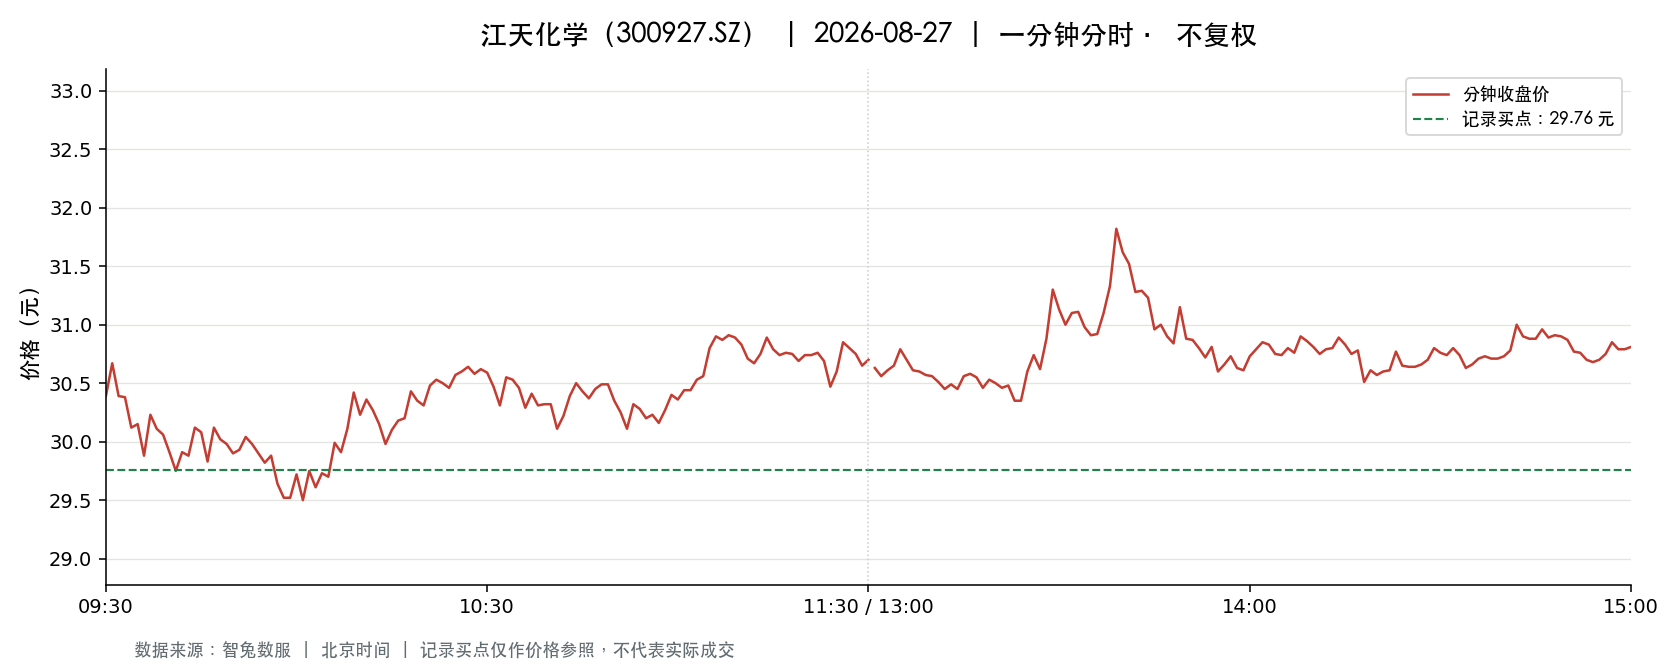

The data file committed next to this chart (first rows):
t, o, h, l, c, v, a, pc, sf
2026-08-27 09:30:00, 30.39, 30.39, 30.39, 30.39, 3053, 9278067, 31.39, 0.0
2026-08-27 09:31:00, 30.5, 31.28, 30.5, 30.67, 10519, 32321211, 30.39, 0.0
2026-08-27 09:32:00, 30.41, 30.7, 30.31, 30.39, 7109, 21642929, 30.67, 0.0
2026-08-27 09:33:00, 30.36, 30.38, 30.03, 30.38, 7652, 23093043, 30.39, 0.0
2026-08-27 09:34:00, 30.39, 30.6, 30.11, 30.12, 4544, 13762889, 30.38, 0.0
2026-08-27 09:35:00, 30.13, 30.26, 30.13, 30.15, 3731, 11261366, 30.12, 0.0
2026-08-27 09:36:00, 30.15, 30.18, 29.81, 29.88, 7314, 21916922, 30.15, 0.0
2026-08-27 09:37:00, 29.87, 30.23, 29.82, 30.23, 3076, 9197514, 29.88, 0.0
2026-08-27 09:38:00, 30.13, 30.13, 30.04, 30.11, 2172, 6537433, 30.23, 0.0
2026-08-27 09:39:00, 30.1, 30.12, 30.06, 30.06, 1571, 4728200, 30.11, 0.0
2026-08-27 09:40:00, 30.07, 30.07, 29.91, 29.91, 1733, 5199057, 30.06, 0.0
2026-08-27 09:41:00, 29.91, 29.91, 29.74, 29.75, 3024, 9020883, 29.91, 0.0
2026-08-27 09:42:00, 29.76, 29.91, 29.71, 29.91, 2969, 8834137, 29.75, 0.0
2026-08-27 09:43:00, 29.96, 30.11, 29.88, 29.88, 2078, 6233121, 29.91, 0.0
2026-08-27 09:44:00, 29.87, 30.15, 29.83, 30.12, 1823, 5473076, 29.88, 0.0
2026-08-27 09:45:00, 30.12, 30.12, 30.04, 30.08, 1709, 5145156, 30.12, 0.0
2026-08-27 09:46:00, 30.09, 30.09, 29.81, 29.83, 2214, 6621546, 30.08, 0.0
2026-08-27 09:47:00, 29.83, 30.15, 29.82, 30.12, 1324, 3966465, 29.83, 0.0
2026-08-27 09:48:00, 30.12, 30.13, 30.02, 30.02, 1322, 3977999, 30.12, 0.0
2026-08-27 09:49:00, 30.04, 30.05, 29.98, 29.98, 2013, 6043754, 30.02, 0.0
2026-08-27 09:50:00, 29.91, 29.91, 29.82, 29.9, 1660, 4958864, 29.98, 0.0
2026-08-27 09:51:00, 29.9, 29.97, 29.9, 29.93, 1289, 3856937, 29.9, 0.0
2026-08-27 09:52:00, 29.93, 30.04, 29.93, 30.04, 799.0, 2396796, 29.93, 0.0
2026-08-27 09:53:00, 30.05, 30.07, 29.98, 29.98, 1752, 5260310, 30.04, 0.0
2026-08-27 09:54:00, 29.97, 29.98, 29.89, 29.9, 1837, 5497040, 29.98, 0.0
2026-08-27 09:55:00, 29.91, 29.91, 29.8, 29.82, 2241, 6690284, 29.9, 0.0
2026-08-27 09:56:00, 29.82, 29.88, 29.82, 29.88, 912.0, 2719744, 29.82, 0.0
2026-08-27 09:57:00, 29.88, 29.88, 29.5, 29.64, 6586, 19565729, 29.88, 0.0
2026-08-27 09:58:00, 29.66, 29.66, 29.52, 29.52, 3817, 11292791, 29.64, 0.0
2026-08-27 09:59:00, 29.51, 29.52, 29.49, 29.52, 2954, 8719781, 29.52, 0.0
2026-08-27 10:00:00, 29.52, 29.76, 29.52, 29.72, 985.0, 2925758, 29.52, 0.0
2026-08-27 10:01:00, 29.72, 29.72, 29.5, 29.5, 1468, 4347792, 29.72, 0.0
2026-08-27 10:02:00, 29.51, 29.75, 29.51, 29.75, 656.0, 1942235, 29.5, 0.0
2026-08-27 10:03:00, 29.73, 29.75, 29.6, 29.61, 1280, 3795645, 29.75, 0.0
2026-08-27 10:04:00, 29.6, 29.73, 29.59, 29.73, 593.0, 1756813, 29.61, 0.0
2026-08-27 10:05:00, 29.71, 29.74, 29.69, 29.7, 1514, 4497823, 29.73, 0.0
2026-08-27 10:06:00, 29.7, 29.99, 29.7, 29.99, 809.0, 2409766, 29.7, 0.0
2026-08-27 10:07:00, 29.99, 29.99, 29.89, 29.91, 1494, 4472396, 29.99, 0.0
2026-08-27 10:08:00, 29.92, 30.11, 29.91, 30.11, 1092, 3274517, 29.91, 0.0
2026-08-27 10:09:00, 30.13, 30.42, 30.13, 30.42, 3261, 9896968, 30.11, 0.0
2026-08-27 10:10:00, 30.43, 30.45, 30.18, 30.23, 2222, 6742674, 30.42, 0.0
2026-08-27 10:11:00, 30.23, 30.43, 30.23, 30.36, 1197, 3635310, 30.23, 0.0
2026-08-27 10:12:00, 30.36, 30.36, 30.23, 30.27, 1049, 3178165, 30.36, 0.0
2026-08-27 10:13:00, 30.25, 30.28, 30.14, 30.15, 1184, 3576193, 30.27, 0.0
2026-08-27 10:14:00, 30.13, 30.13, 29.92, 29.98, 779.0, 2336473, 30.15, 0.0
2026-08-27 10:15:00, 29.98, 30.16, 29.98, 30.1, 743.0, 2234018, 29.98, 0.0
2026-08-27 10:16:00, 30.11, 30.21, 30.11, 30.18, 472.0, 1423920, 30.1, 0.0
2026-08-27 10:17:00, 30.2, 30.21, 30.18, 30.2, 521.0, 1573168, 30.18, 0.0
2026-08-27 10:18:00, 30.2, 30.43, 30.2, 30.43, 646.0, 1959412, 30.2, 0.0
2026-08-27 10:19:00, 30.3, 30.42, 30.3, 30.35, 642.0, 1947893, 30.43, 0.0
2026-08-27 10:20:00, 30.35, 30.35, 30.28, 30.31, 423.0, 1282265, 30.35, 0.0
2026-08-27 10:21:00, 30.31, 30.48, 30.31, 30.48, 530.0, 1610962, 30.31, 0.0
2026-08-27 10:22:00, 30.5, 30.64, 30.5, 30.53, 2093, 6401129, 30.48, 0.0
2026-08-27 10:23:00, 30.53, 30.57, 30.5, 30.5, 1006, 3071540, 30.53, 0.0
2026-08-27 10:24:00, 30.45, 30.5, 30.45, 30.46, 650.0, 1980719, 30.5, 0.0
2026-08-27 10:25:00, 30.5, 30.57, 30.4, 30.57, 979.0, 2980583, 30.46, 0.0
2026-08-27 10:26:00, 30.58, 30.67, 30.57, 30.6, 1208, 3699874, 30.57, 0.0
2026-08-27 10:27:00, 30.6, 30.66, 30.6, 30.64, 1236, 3787232, 30.6, 0.0
2026-08-27 10:28:00, 30.65, 30.65, 30.5, 30.58, 735.0, 2247794, 30.64, 0.0
2026-08-27 10:29:00, 30.58, 30.68, 30.55, 30.62, 1024, 3137720, 30.58, 0.0
... 181 more rows
